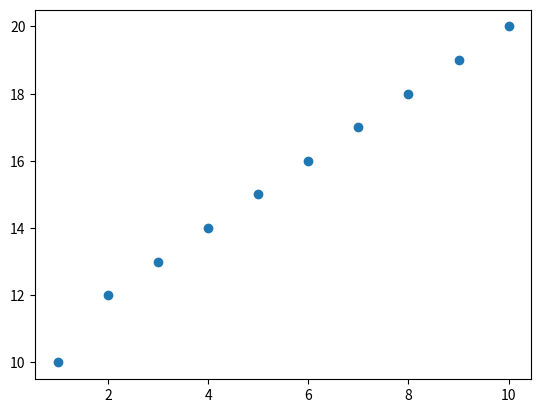

Generate this figure with matplotlib:
import matplotlib.pyplot as plt

X = [1,2,3,4,5,6,7,8,9,10]
y = [10,12,13,14,15,16,17,18,19,20]

plt.scatter(X, y)
plt.show()
